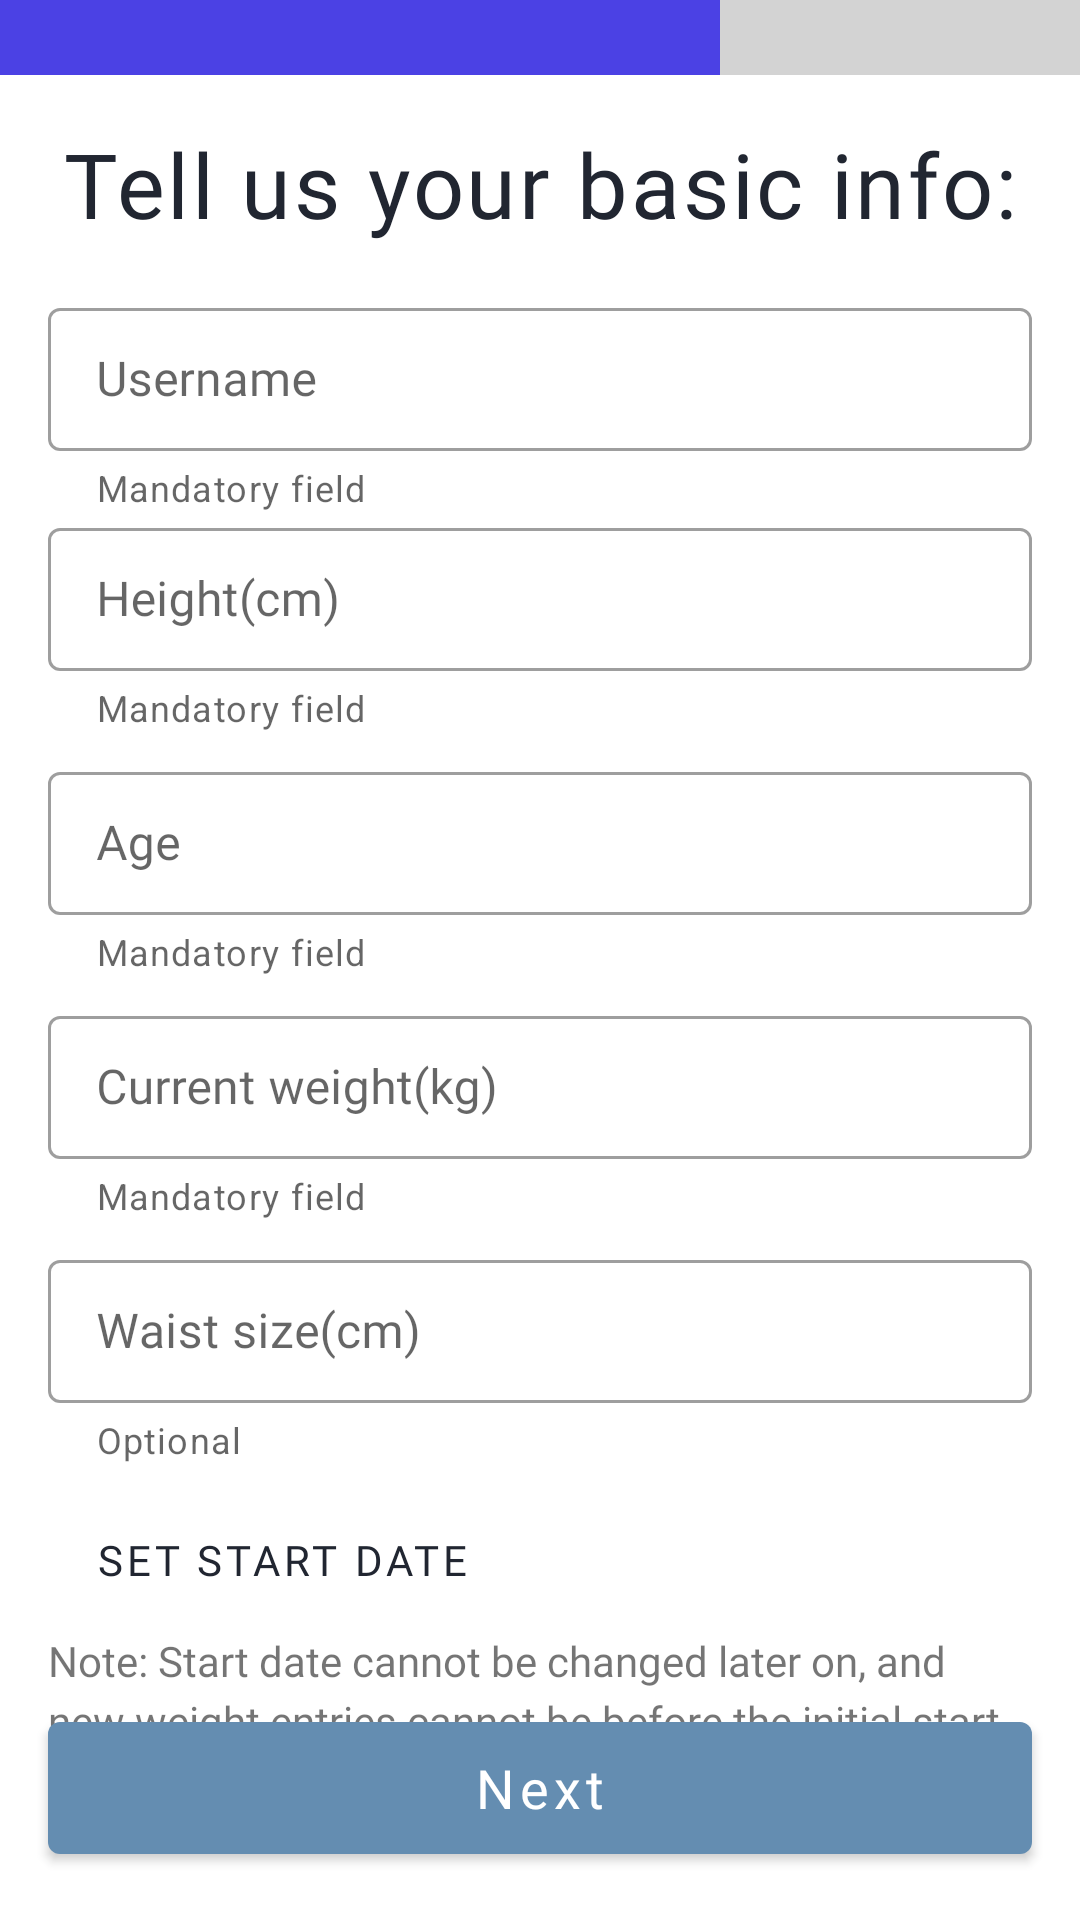

The Android layout XML behind this screen, and the referenced resources:
<!-- AndroidManifest.xml: application theme Theme.WeightLossTracker -->
<!-- res/layout/fragment_basic_info.xml -->
<?xml version="1.0" encoding="utf-8"?>
<RelativeLayout xmlns:android="http://schemas.android.com/apk/res/android"
    xmlns:app="http://schemas.android.com/apk/res-auto"
    xmlns:tools="http://schemas.android.com/tools"
    android:layout_width="match_parent"
    android:layout_height="match_parent">

    <LinearLayout
        android:id="@+id/progress"
        android:layout_width="match_parent"
        android:layout_height="wrap_content"
        android:background="@color/grey"
        android:weightSum="3">

        <View
            android:layout_width="0dp"
            android:layout_height="@dimen/on_boarding_progress_height"
            android:layout_weight="2"
            android:background="@color/on_board_progress_color" />
    </LinearLayout>

    <LinearLayout
        android:id="@+id/dataLayout"
        android:layout_width="match_parent"
        android:layout_height="wrap_content"
        android:layout_below="@id/progress"
        android:orientation="vertical"
        android:padding="@dimen/large_padding">

        <TextView
            android:id="@+id/weightDataText"
            android:layout_width="match_parent"
            android:layout_height="wrap_content"
            android:layout_marginBottom="@dimen/large_margin"
            android:fontFamily="@font/mouse_memoirs"
            android:gravity="center"
            android:letterSpacing="0.03"
            android:text="@string/weight_data_title"
            android:textColor="@color/primaryTextColor"
            android:textSize="30sp" />

        <com.google.android.material.textfield.TextInputLayout
            android:id="@+id/userName"
            style="@style/Widget.MaterialComponents.TextInputLayout.OutlinedBox.Dense"
            android:layout_width="match_parent"
            android:layout_height="wrap_content"
            android:hint="@string/username"
            app:errorEnabled="true"
            app:helperText="@string/mandatory_field">

            <com.google.android.material.textfield.TextInputEditText
                android:id="@+id/userNameEditText"
                android:layout_width="match_parent"
                android:layout_height="match_parent"
                android:fontFamily="@font/roboto_medium"
                android:inputType="textCapSentences"
                android:maxLength="@integer/name_entry_max_length" />
        </com.google.android.material.textfield.TextInputLayout>

        <com.google.android.material.textfield.TextInputLayout
            android:id="@+id/height"
            style="@style/Widget.MaterialComponents.TextInputLayout.OutlinedBox.Dense"
            android:layout_width="match_parent"
            android:layout_height="wrap_content"
            android:hint="@string/height"
            app:errorEnabled="true"
            app:helperText="@string/mandatory_field">

            <com.google.android.material.textfield.TextInputEditText
                android:id="@+id/heightEditText"
                android:layout_width="match_parent"
                android:layout_height="match_parent"
                android:fontFamily="@font/roboto_medium"
                android:inputType="numberDecimal"
                android:maxLength="@integer/height_entry_max_length" />
        </com.google.android.material.textfield.TextInputLayout>

        <com.google.android.material.textfield.TextInputLayout
            android:id="@+id/age"
            style="@style/Widget.MaterialComponents.TextInputLayout.OutlinedBox.Dense"
            android:layout_width="match_parent"
            android:layout_height="wrap_content"
            android:layout_marginTop="@dimen/medium_margin"
            android:hint="@string/age"
            app:errorEnabled="true"
            app:helperText="@string/mandatory_field">

            <com.google.android.material.textfield.TextInputEditText
                android:id="@+id/ageEditText"
                android:layout_width="match_parent"
                android:layout_height="match_parent"
                android:fontFamily="@font/roboto_medium"
                android:inputType="number"
                android:maxLength="@integer/age_entry_max_length" />
        </com.google.android.material.textfield.TextInputLayout>

        <com.google.android.material.textfield.TextInputLayout
            android:id="@+id/currentWeight"
            style="@style/Widget.MaterialComponents.TextInputLayout.OutlinedBox.Dense"
            android:layout_width="match_parent"
            android:layout_height="wrap_content"
            android:layout_marginTop="@dimen/medium_margin"
            android:hint="@string/goal_details_current_weight"
            app:errorEnabled="true"
            app:helperText="@string/mandatory_field">

            <com.google.android.material.textfield.TextInputEditText
                android:id="@+id/currentWeightEditText"
                android:layout_width="match_parent"
                android:layout_height="match_parent"
                android:fontFamily="@font/roboto_medium"
                android:inputType="numberDecimal"
                android:maxLength="@integer/weight_entry_max_length" />
        </com.google.android.material.textfield.TextInputLayout>

        <com.google.android.material.textfield.TextInputLayout
            android:id="@+id/waistSize"
            style="@style/Widget.MaterialComponents.TextInputLayout.OutlinedBox.Dense"
            android:layout_width="match_parent"
            android:layout_height="wrap_content"
            android:layout_marginTop="@dimen/medium_margin"
            android:hint="@string/goal_details_waist_size"
            app:errorEnabled="true"
            app:helperText="@string/optional_field">

            <com.google.android.material.textfield.TextInputEditText
                android:id="@+id/waistSizeEditText"
                android:layout_width="match_parent"
                android:layout_height="match_parent"
                android:fontFamily="@font/roboto_medium"
                android:inputType="number"
                android:maxLength="@integer/waist_size_max_length" />
        </com.google.android.material.textfield.TextInputLayout>

        <RelativeLayout
            android:id="@+id/dateLayout"
            android:layout_width="match_parent"
            android:layout_height="wrap_content"
            android:layout_marginHorizontal="@dimen/medium_margin"
            android:layout_marginTop="@dimen/medium_margin">

            <com.google.android.material.button.MaterialButton
                android:id="@+id/setDate"
                style="@style/Widget.MaterialComponents.Button.TextButton"
                android:layout_width="wrap_content"
                android:layout_height="wrap_content"
                android:fontFamily="@font/roboto_medium"
                android:text="@string/set_start_date"
                android:textColor="@color/primaryTextColor" />

            <com.google.android.material.textview.MaterialTextView
                android:id="@+id/setDateText"
                android:layout_width="wrap_content"
                android:layout_height="wrap_content"
                android:layout_alignParentEnd="true"
                android:layout_centerVertical="true"
                android:fontFamily="@font/roboto_medium"
                android:textSize="14sp"
                tools:ignore="RelativeOverlap"
                tools:text="30.01.1991" />
        </RelativeLayout>

        <com.google.android.material.textview.MaterialTextView
            android:layout_width="wrap_content"
            android:layout_height="wrap_content"
            android:fontFamily="@font/roboto_medium"
            android:lineSpacingMultiplier="1.2"
            android:text="@string/start_date_description"
            android:textSize="14sp"
            tools:ignore="RelativeOverlap" />
    </LinearLayout>

    <com.google.android.material.button.MaterialButton
        android:id="@+id/next"
        android:layout_width="match_parent"
        android:layout_height="@dimen/basic_dialog_button_height"
        android:layout_alignParentBottom="true"
        android:layout_marginHorizontal="@dimen/large_margin"
        android:layout_marginBottom="@dimen/large_margin"
        android:fontFamily="@font/roboto_medium"
        android:text="@string/next_button_text"
        android:textAllCaps="false"
        android:textSize="18sp" />

    <ProgressBar
        android:id="@+id/progressBar"
        android:layout_width="@dimen/progress_bar_size"
        android:layout_height="@dimen/progress_bar_size"
        android:layout_centerInParent="true"
        android:background="@drawable/progress_bar_circle"
        android:elevation="16dp"
        android:indeterminate="true"
        android:padding="@dimen/small_padding"
        android:visibility="gone" />
</RelativeLayout>
<!-- resources referenced by this layout -->
<resources>
  <color name="grey">#d3d3d3</color>
  <color name="on_board_progress_color">#4B41E4</color>
  <color name="primaryTextColor">#212631</color>
  <dimen name="basic_dialog_button_height">56dp</dimen>
  <dimen name="large_margin">16dp</dimen>
  <dimen name="large_padding">16dp</dimen>
  <dimen name="medium_margin">8dp</dimen>
  <dimen name="on_boarding_progress_height">25dp</dimen>
  <dimen name="progress_bar_size">50dp</dimen>
  <dimen name="small_padding">4dp</dimen>
  <!-- drawable progress_bar_circle (drawable) -->
  <?xml version="1.0" encoding="utf-8"?>
  <shape xmlns:android="http://schemas.android.com/apk/res/android">
      <corners android:radius="100dp" />
      <solid android:color="@color/surface" />
  </shape>
  <integer name="age_entry_max_length">2</integer>
  <integer name="height_entry_max_length">3</integer>
  <integer name="name_entry_max_length">15</integer>
  <integer name="waist_size_max_length">3</integer>
  <integer name="weight_entry_max_length">4</integer>
  <string name="age">Age</string>
  <string name="goal_details_current_weight">Current weight(kg)</string>
  <string name="goal_details_waist_size">Waist size(cm)</string>
  <string name="height">Height(cm)</string>
  <string name="mandatory_field">Mandatory field</string>
  <string name="next_button_text">Next</string>
  <string name="optional_field">Optional</string>
  <string name="set_start_date">Set start date</string>
  <string name="start_date_description">Note: Start date cannot be changed later on, and new weight entries cannot be before the initial start date.</string>
  <string name="username">Username</string>
  <string name="weight_data_title">Tell us your basic info:</string>
  <style name="Theme.WeightLossTracker" parent="Theme.MaterialComponents.DayNight.NoActionBar">
          
          <item name="colorPrimary">@color/primaryColor</item>
          <item name="colorPrimaryVariant">@color/secondaryColor</item>
          <item name="colorOnPrimary">@color/white</item>
          
          <item name="colorSecondary">@color/primaryColor</item>
          <item name="colorSecondaryVariant">@color/secondaryColor</item>
          <item name="colorOnSecondary">@color/black</item>
          
          <item name="android:statusBarColor" tools:targetApi="l">?attr/colorPrimaryVariant</item>
          
      </style>
  <color name="surface">#EFF1F3</color>
  <color name="primaryColor">#648DB1</color>
  <color name="secondaryColor">#47778C</color>
  <color name="white">#FFFFFFFF</color>
  <color name="black">#FF000000</color>
</resources>
